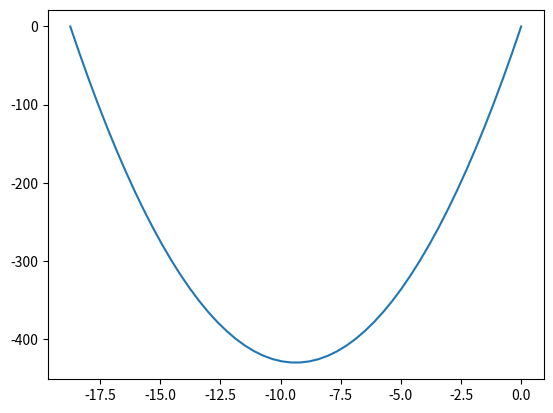

This chart was generated by the following Python code:
# Import libraries
import matplotlib.pyplot as plt
import numpy as np
import math as m


# Vector Components
u = 101
A = 2
g = -9.8

Ux = u * m.cos(A)
Uy = u * m.sin(A)

print('Ux:              ', Ux)
print('Uy:              ', Uy)


# Time of Flight
t = Uy / (g / 2)

print('Time of Flight:  ', t, 's')


# Range
r = Ux * t

print('Range:           ', r, 'm')


# Creating X and Y Vectors
x = np.linspace(0, t)

y = (Uy * x) - ((g / 2) * (x ** 2))


# Creating the Plot
plt.plot(x, y)


# Showing the Plot
plt.show()
